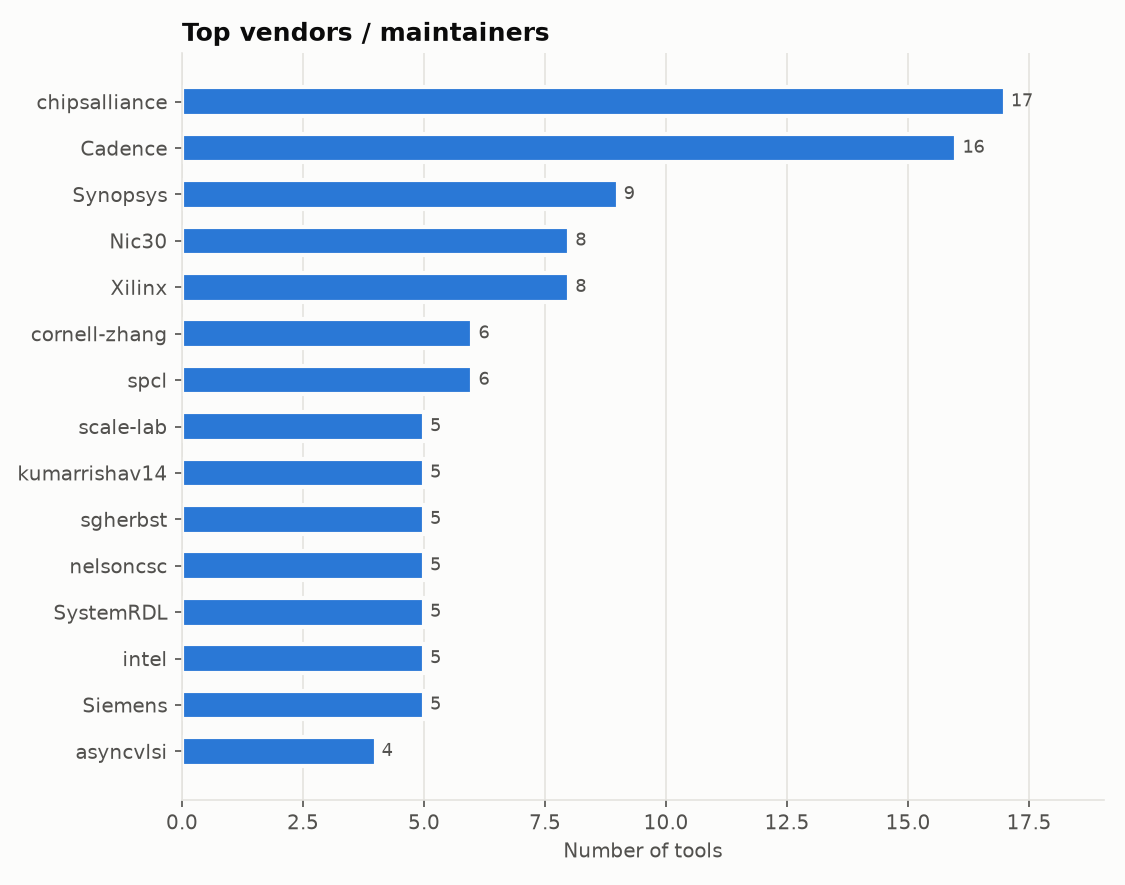

The file beside this chart, header and first rows:
vendor_canonical, tools
chipsalliance, 17
Cadence, 16
Synopsys, 9
Nic30, 8
Xilinx, 8
cornell-zhang, 6
spcl, 6
scale-lab, 5
kumarrishav14, 5
sgherbst, 5
nelsoncsc, 5
SystemRDL, 5
intel, 5
Siemens, 5
asyncvlsi, 4
esynr3z, 4
pulp-platform, 4
vmunoz82, 4
olofk, 4
zhajio1988, 4
mattvenn, 4
tmeissner, 4
gdsfactory, 4
snhobbs, 4
YosysHQ, 4
